Labelled photos from "data", an image-classification folder in fletcherd3/Antarctic-Snowstorm-Classification. The possible labels are: clear, storm.

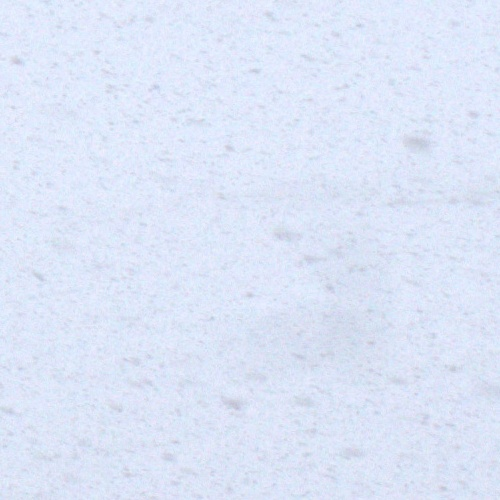
Label: storm

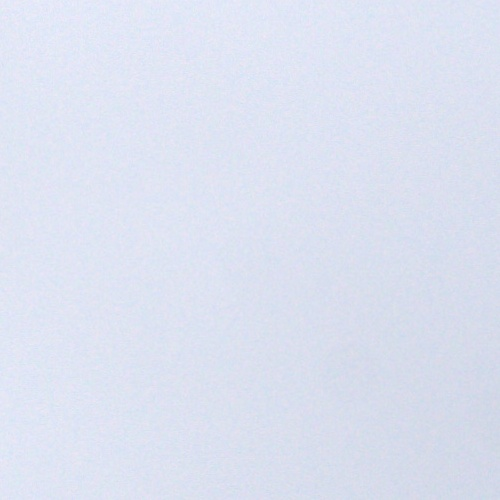
Label: storm

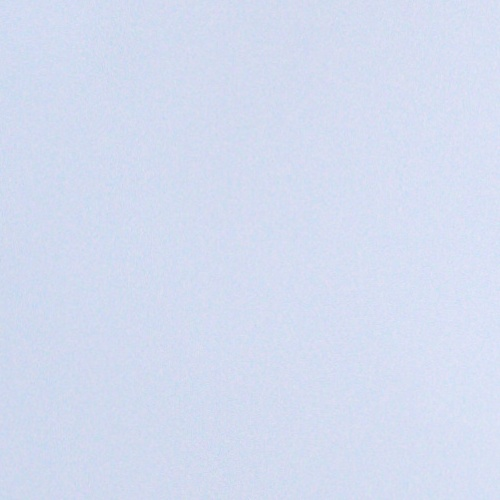
Label: storm

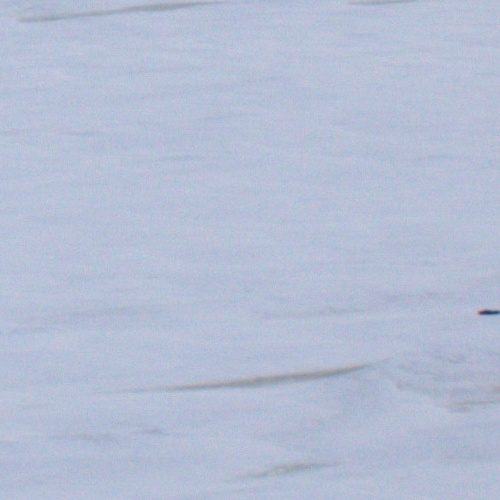
Label: clear

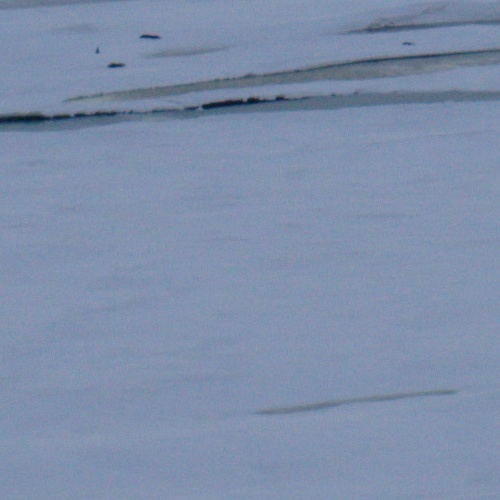
Label: clear

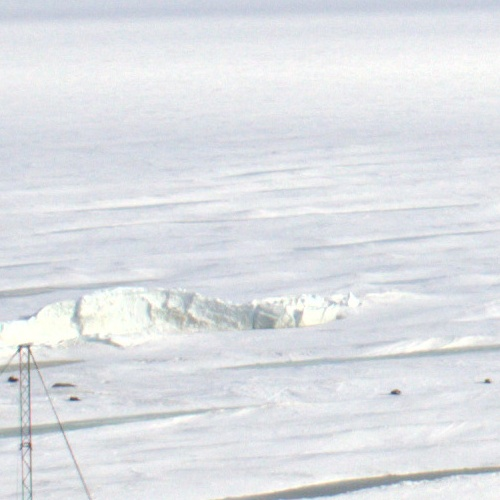
Label: clear
